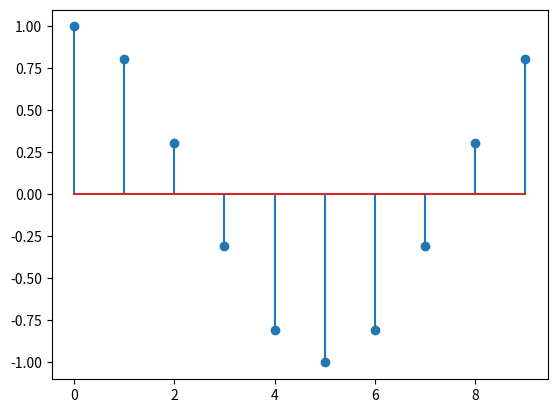
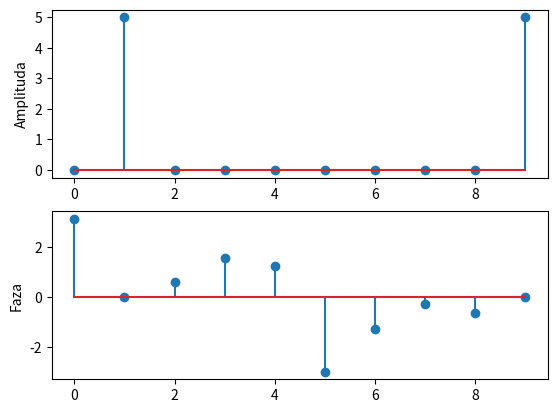
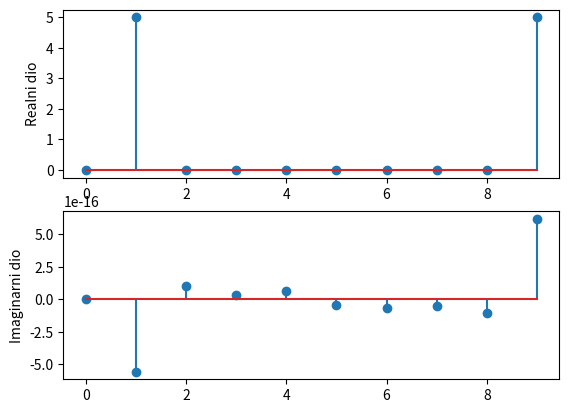

Reproduce these figures in Python, in order.
import math
import array as array
import numpy as np
import matplotlib.pyplot as plt

P=L=N=10
m = 1

n = np.array(range(0, L))
k = np.array(range(0, N))

x = [math.cos(2 * math.pi * ( m / P ) * i) for i in k]

xDFT = np.fft.fft(x, N)

ampXD = np.absolute(xDFT)
phaseXD = np.angle(xDFT)
realXD = np.real(xDFT)
imagXD = np.imag(xDFT)

plt.figure()
plt.stem(n,x)
plt.show()

plt.figure()
plt.subplot(211)
plt.stem(n, ampXD)
plt.ylabel('Amplituda')
plt.subplot(212)
plt.stem(n,phaseXD)
plt.ylabel('Faza')
plt.show()

plt.figure()
plt.subplot(211)
plt.stem(n, realXD)
plt.ylabel('Realni dio')
plt.subplot(212), \
plt.stem(n, imagXD)
plt.ylabel('Imaginarni dio')
plt.show()